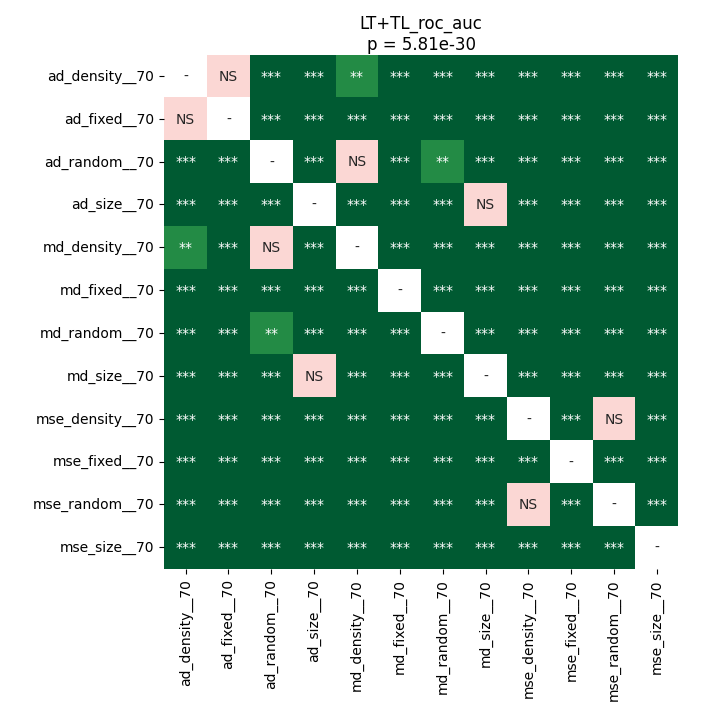

The table this chart was drawn from, first rows:
	ad_density__70	ad_fixed__70	ad_random__70	ad_size__70	md_density__70	md_fixed__70	md_random__70	md_size__70	mse_density__70	mse_fixed__70	mse_random__70	mse_size__70
ad_density__70	1.0	0.3072	3.662109375e-05	3.662109375e-05	0.00109	3.662109375e-05	3.662109375e-05	3.662109375e-05	3.662109375e-05	3.662109375e-05	3.662109375e-05	3.662109375e-05
ad_fixed__70	0.3072	1.0	3.662109375e-05	3.662109375e-05	0.0001042	3.662109375e-05	3.662109375e-05	3.662109375e-05	3.662109375e-05	3.662109375e-05	3.662109375e-05	3.662109375e-05
ad_random__70	3.662109375e-05	3.662109375e-05	1.0	3.662109375e-05	0.2215	3.662109375e-05	0.002274	3.662109375e-05	3.662109375e-05	3.662109375e-05	3.662109375e-05	3.662109375e-05
ad_size__70	3.662109375e-05	3.662109375e-05	3.662109375e-05	1.0	3.662109375e-05	3.662109375e-05	0.0001678	0.503	3.662109375e-05	0.0001042	3.662109375e-05	3.662109375e-05
md_density__70	0.00109	0.0001042	0.2215	3.662109375e-05	1.0	3.662109375e-05	3.662109375e-05	3.662109375e-05	3.662109375e-05	3.662109375e-05	3.662109375e-05	3.662109375e-05
md_fixed__70	3.662109375e-05	3.662109375e-05	3.662109375e-05	3.662109375e-05	3.662109375e-05	1.0	3.662109375e-05	3.662109375e-05	3.662109375e-05	0.0001678	3.662109375e-05	3.662109375e-05
md_random__70	3.662109375e-05	3.662109375e-05	0.002274	0.0001678	3.662109375e-05	3.662109375e-05	1.0	3.662109375e-05	3.662109375e-05	3.662109375e-05	3.662109375e-05	3.662109375e-05
md_size__70	3.662109375e-05	3.662109375e-05	3.662109375e-05	0.503	3.662109375e-05	3.662109375e-05	3.662109375e-05	1.0	3.662109375e-05	0.0001042	3.662109375e-05	3.662109375e-05
mse_density__70	3.662109375e-05	3.662109375e-05	3.662109375e-05	3.662109375e-05	3.662109375e-05	3.662109375e-05	3.662109375e-05	3.662109375e-05	1.0	3.662109375e-05	0.5966	3.662109375e-05
mse_fixed__70	3.662109375e-05	3.662109375e-05	3.662109375e-05	0.0001042	3.662109375e-05	0.0001678	3.662109375e-05	0.0001042	3.662109375e-05	1.0	3.662109375e-05	3.662109375e-05
mse_random__70	3.662109375e-05	3.662109375e-05	3.662109375e-05	3.662109375e-05	3.662109375e-05	3.662109375e-05	3.662109375e-05	3.662109375e-05	0.5966	3.662109375e-05	1.0	3.662109375e-05
mse_size__70	3.662109375e-05	3.662109375e-05	3.662109375e-05	3.662109375e-05	3.662109375e-05	3.662109375e-05	3.662109375e-05	3.662109375e-05	3.662109375e-05	3.662109375e-05	3.662109375e-05	1.0
